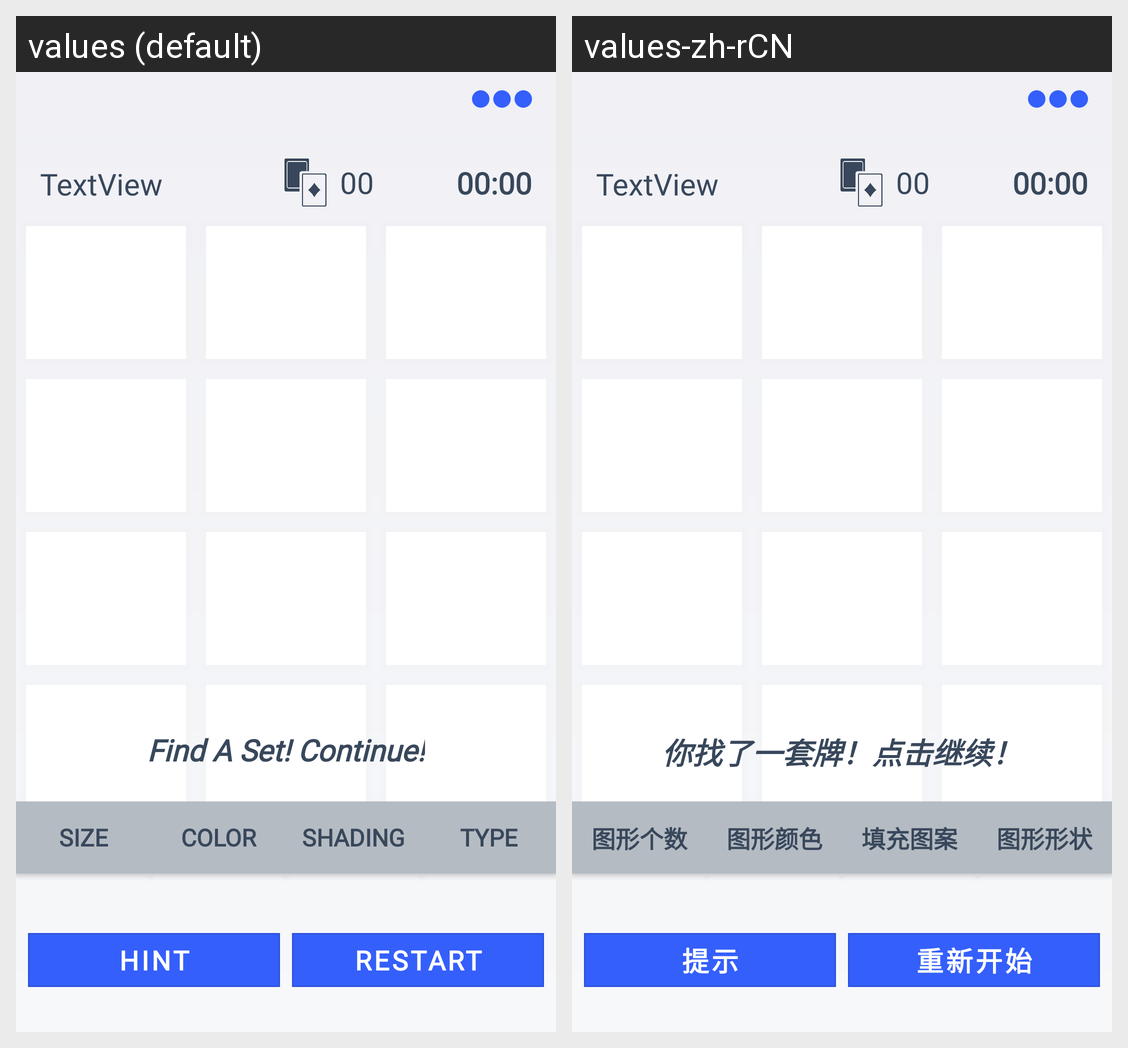

For this localized Android screen grid, give each drawn string resource with its value in every locale shown.
Android screen res/layout/activity_main.xml rendered under 2 locales, left to right: values (default), values-zh-rCN. Device: Nexus 5 (rendered at 1080×1920; each locale shown at half size, 540×960, under a caption strip naming it); theme AppTheme.
Strings drawn on this screen, with the default value and each locale's value (text and hints the layout hard-codes, and strings that could not be matched under every locale, appear in the picture but are not listed):

feature_size
  values: size
  values-zh-rCN: 图形个数

feature_color
  values: color
  values-zh-rCN: 图形颜色

feature_shading
  values: shading
  values-zh-rCN: 填充图案

feature_type
  values: type
  values-zh-rCN: 图形形状

main_refresh
  values: RESTART
  values-zh-rCN: 重新开始

main_hint
  values: HINT
  values-zh-rCN: 提示

main_continue
  values: Find A Set! Continue!
  values-zh-rCN: 你找了一套牌！点击继续！
